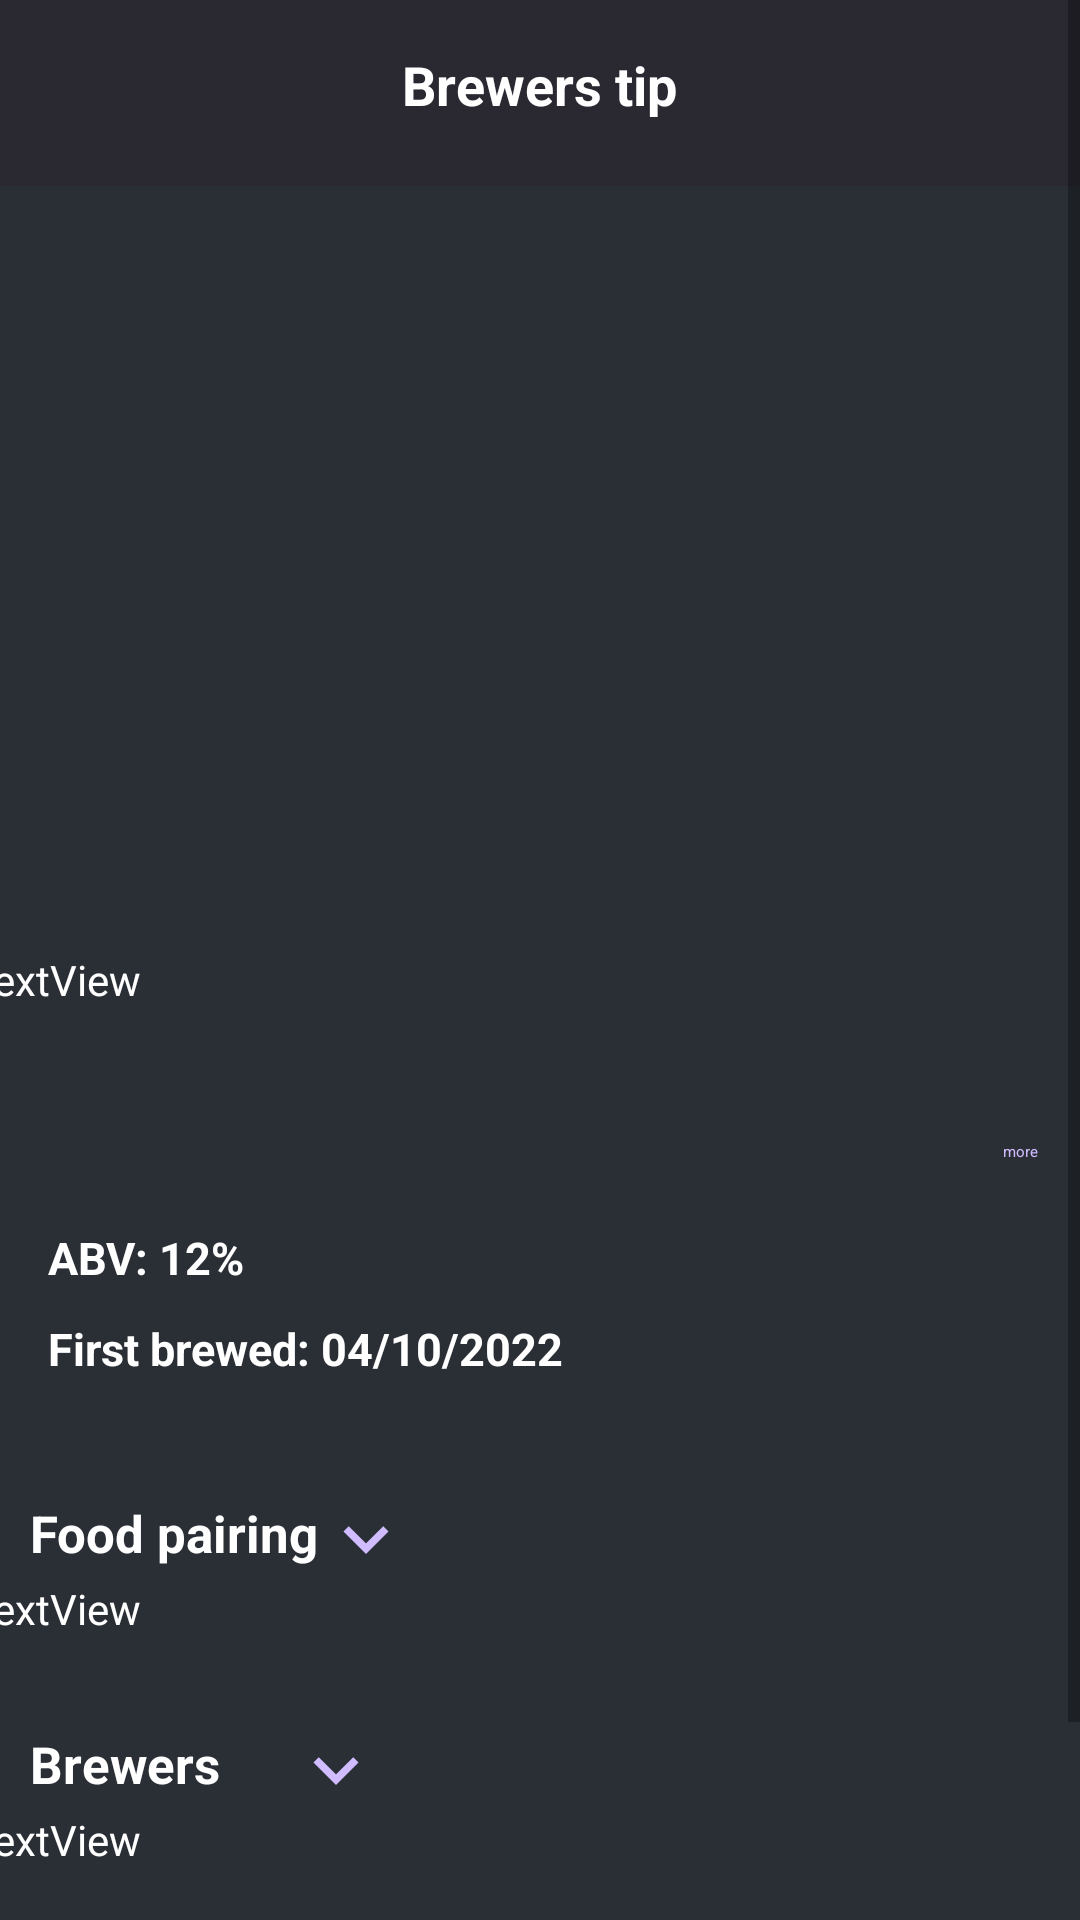

Here is an Android app screen rendered from its layout file. Give the layout XML and the strings, colors and styles it references.
<!-- AndroidManifest.xml: application theme Theme.BarrelAged -->
<!-- res/layout/activity_beer_details.xml -->
<?xml version="1.0" encoding="utf-8"?>
<ScrollView xmlns:android="http://schemas.android.com/apk/res/android"
    xmlns:app="http://schemas.android.com/apk/res-auto"
    xmlns:tools="http://schemas.android.com/tools"
    android:layout_width="fill_parent"
    android:layout_height="fill_parent"
    android:fillViewport="true"
    android:background="@color/bgMain"
    tools:context=".BeerDetails">

    <LinearLayout
        android:layout_width="fill_parent"
        android:layout_height="fill_parent"
        android:gravity="center"
        android:orientation="vertical"
        android:layout_above="@+id/imageView"
        android:background="#2A2E35">

        <include layout="@layout/toolbarsmall"/>


        <ImageView
            android:id="@+id/imageView"
            android:layout_width="207dp"
            android:layout_height="230dp"
            android:layout_marginTop="10dp"
            android:layout_marginBottom="15dp"
            tools:srcCompat="@tools:sample/avatars" />

        <TextView
            android:id="@+id/description"
            android:layout_width="380dp"
            android:layout_height="52dp"
            android:text="TextView"
            android:textColor="@color/txtWhite"
            app:layout_constraintBottom_toBottomOf="parent"
            app:layout_constraintEnd_toEndOf="parent"
            app:layout_constraintHorizontal_bias="0.491"
            app:layout_constraintStart_toStartOf="parent"
            app:layout_constraintTop_toBottomOf="@+id/imageView"
            app:layout_constraintVertical_bias="0.063" />

        <TextView
        android:id="@+id/showdescription"
        style="@style/Widget.Material3.Button.ElevatedButton"
        android:layout_width="90dp"
        android:layout_height="30dp"
        android:text="more"
            android:layout_marginLeft="160dp"
        android:textColor="@color/mainBtnTxt"
        app:layout_constraintBottom_toBottomOf="parent"
        app:layout_constraintEnd_toEndOf="parent"
        app:layout_constraintHorizontal_bias="1.0"
        app:layout_constraintStart_toStartOf="parent"
        app:layout_constraintTop_toBottomOf="@+id/description"
        app:layout_constraintVertical_bias="0.0" />

        <TextView
        android:id="@+id/abv"
        android:layout_width="wrap_content"
        android:layout_height="wrap_content"
        android:text="ABV: 12%"
        android:layout_marginTop="10dp"
        android:layout_marginBottom="10dp"
            android:layout_marginLeft="16dp"
            android:layout_gravity="left"
        android:textStyle="bold"
            android:textSize="15dp"
        android:textColor="@color/txtWhite"
        app:layout_constraintBottom_toBottomOf="parent"
        app:layout_constraintEnd_toEndOf="parent"
        app:layout_constraintHorizontal_bias="0.045"
        app:layout_constraintStart_toStartOf="parent"
        app:layout_constraintTop_toBottomOf="@+id/description"
        app:layout_constraintVertical_bias="0.16" />

        <TextView
            android:id="@+id/firstbrewed"
            android:layout_width="wrap_content"
            android:layout_height="wrap_content"
            android:layout_marginBottom="40dp"
            android:layout_marginLeft="16dp"
            android:layout_gravity="left"
            android:text="First brewed: 04/10/2022"
            android:textStyle="bold"
            android:textSize="15dp"
            android:textColor="@color/txtWhite"
            app:layout_constraintBottom_toBottomOf="parent"
            app:layout_constraintEnd_toEndOf="parent"
            app:layout_constraintHorizontal_bias="0.05"
            app:layout_constraintStart_toStartOf="parent"
            app:layout_constraintTop_toBottomOf="@+id/abv"
            app:layout_constraintVertical_bias="0.061" />

        <LinearLayout
            android:layout_width="match_parent"
            android:layout_height="22dp"
            android:orientation="horizontal">

            <TextView
                android:id="@+id/foodparingtitle"
                android:layout_width="97dp"
                android:layout_height="22dp"
                android:layout_gravity="start"
                android:layout_marginLeft="10dp"
                android:text="Food pairing"
                android:textColor="@color/txtWhite"
                android:textSize="17dp"
                android:textStyle="bold" />

            <ImageView
                android:id="@+id/foodparingdd"
                android:layout_width="30dp"
                android:layout_height="30dp"
                android:layout_marginTop="-2dp"
                android:adjustViewBounds="true"
                android:scaleType="fitXY"
                android:rotation="90"
                android:src="@drawable/baseline_keyboard_arrow_right_24"
                app:tint="@color/mainBtnTxt" />

        </LinearLayout>

        <TextView
            android:id="@+id/foodparing"
            android:layout_width="380dp"
            android:layout_height="35dp"
            android:text="TextView"
            android:layout_marginTop="5dp"
            android:layout_marginBottom="15dp"
            android:textColor="@color/txtWhite" />

        <LinearLayout
            android:layout_width="match_parent"
            android:layout_height="22dp"
            android:orientation="horizontal">

            <TextView
                android:id="@+id/brewerstiptitle"
                android:layout_width="87dp"
                android:layout_height="22dp"
                android:layout_gravity="start"
                android:layout_marginLeft="10dp"
                android:text="Brewers tip"
                android:textColor="@color/txtWhite"
                android:textSize="17dp"
                android:textStyle="bold"/>

            <ImageView
                android:id="@+id/brewertipdd"
                android:layout_width="30dp"
                android:layout_height="30dp"
                android:layout_marginTop="-2dp"
                android:adjustViewBounds="true"
                android:scaleType="fitXY"
                android:rotation="90"
                android:src="@drawable/baseline_keyboard_arrow_right_24"
                app:tint="@color/mainBtnTxt" />

        </LinearLayout>

        <TextView
            android:id="@+id/brewerstip"
            android:layout_width="380dp"
            android:layout_height="35dp"
            android:text="TextView"
            android:layout_marginTop="5dp"
            android:layout_marginBottom="15dp"
            android:textColor="@color/txtWhite"/>

        <LinearLayout
            android:layout_width="match_parent"
            android:layout_height="60dp"
            android:orientation="horizontal">

            <Button
                android:id="@+id/btntwitter"
                style="@style/Widget.Material3.Button.ElevatedButton.Icon"
                app:icon="@drawable/twitter"
                app:iconTint="#1DA1F2"
                android:layout_width="135dp"
                android:layout_height="50dp"
                android:layout_marginLeft="2dp"
                android:text="Twitter"
                android:textSize="15sp"
                android:textColor="@color/cardview_light_background"/>

            <Button
                android:id="@+id/btnfacebook"
                style="@style/Widget.Material3.Button.ElevatedButton.Icon"
                app:icon="@drawable/square_facebook"
                app:iconTint="#4267B2"
                android:layout_width="135dp"
                android:layout_height="50dp"
                android:layout_marginLeft="2dp"
                android:text="Facebook"
                android:textSize="15sp"
                android:textColor="@color/cardview_light_background" />

            <Button
                android:id="@+id/btninstagram"
                style="@style/Widget.Material3.Button.ElevatedButton.Icon"
                app:icon="@drawable/instagram"
                app:iconTint="#D6249F"
                android:textColor="@color/cardview_light_background"
                android:layout_width="135dp"
                android:layout_marginLeft="2dp"
                android:layout_height="50dp"
                android:text="Instagram"
                android:textSize="15sp" />

        </LinearLayout>

    </LinearLayout>

</ScrollView>
<!-- res/layout/toolbarsmall.xml (included above) -->
<?xml version="1.0" encoding="utf-8"?>
<merge xmlns:android="http://schemas.android.com/apk/res/android"
    xmlns:app="http://schemas.android.com/apk/res-auto"
    android:layout_width="match_parent"
    android:layout_height="match_parent">

    <RelativeLayout
        android:layout_width="match_parent"
        android:layout_height="wrap_content"
        android:background="#2A2831"
        android:padding="16dp">

        <ImageView
            android:id="@+id/btnback"
            android:layout_width="30dp"
            android:layout_height="30dp"
            android:layout_centerVertical="true"
            android:src="@drawable/baseline_arrow_back_24"
            app:tint="@color/mainBtnTxt" />

        <TextView
            android:id="@+id/beername"
            android:layout_width="wrap_content"
            android:layout_height="wrap_content"
            android:layout_marginStart="16dp"
            android:text="Brewers tip"
            android:layout_centerHorizontal="true"
            android:textColor="@color/txtWhite"
            android:textSize="18dp"
            android:textStyle="bold"/>

        <ImageView
            android:id="@+id/btnclose"
            android:layout_width="30dp"
            android:layout_height="30dp"
            android:layout_alignParentEnd="true"
            android:src="@drawable/baseline_close_24"
            app:tint="@color/mainBtnTxt" />

    </RelativeLayout>

</merge>
<!-- resources referenced by this layout -->
<resources>
  <color name="bgMain">#2A2E35</color>
  <color name="mainBtnTxt">#D0BCFF</color>
  <color name="txtWhite">#FFFFFF</color>
  <!-- drawable baseline_keyboard_arrow_right_24 (drawable) -->
  <vector android:autoMirrored="true" android:height="90dp"
      android:tint="#000000" android:viewportHeight="24"
      android:viewportWidth="24" android:width="80dp" xmlns:android="http://schemas.android.com/apk/res/android">
      <path android:fillColor="@android:color/white" android:pathData="M8.59,16.59L13.17,12 8.59,7.41 10,6l6,6 -6,6 -1.41,-1.41z"/>
  </vector>
  <!-- drawable square_facebook (drawable) -->
  <vector xmlns:android="http://schemas.android.com/apk/res/android"
      android:width="448dp"
      android:height="512dp"
      android:viewportWidth="448"
      android:viewportHeight="512">
    <path
        android:fillColor="#4267B2"
        android:pathData="M400,32H48A48,48 0,0 0,0 80v352a48,48 0,0 0,48 48h137.25V327.69h-63V256h63v-54.64c0,-62.15 37,-96.48 93.67,-96.48 27.14,0 55.52,4.84 55.52,4.84v61h-31.27c-30.81,0 -40.42,19.12 -40.42,38.73V256h68.78l-11,71.69h-57.78V480H400a48,48 0,0 0,48 -48V80a48,48 0,0 0,-48 -48z"/>
  </vector>
  <style name="Theme.BarrelAged" parent="Theme.AppCompat.Light.NoActionBar">
          
          <item name="colorPrimary">@color/purple_500</item>
          <item name="colorPrimaryVariant">@color/purple_700</item>
          <item name="colorOnPrimary">@color/white</item>
          
          <item name="colorSecondary">@color/teal_200</item>
          <item name="colorSecondaryVariant">@color/teal_700</item>
          <item name="colorOnSecondary">@color/black</item>
          
          <item name="android:statusBarColor">?attr/colorPrimaryVariant</item>
          
      </style>
  <color name="purple_500">#FF6200EE</color>
  <color name="purple_700">#FF3700B3</color>
  <color name="white">#FFFFFFFF</color>
  <color name="teal_200">#FF03DAC5</color>
  <color name="teal_700">#FF018786</color>
  <color name="black">#FF000000</color>
</resources>
